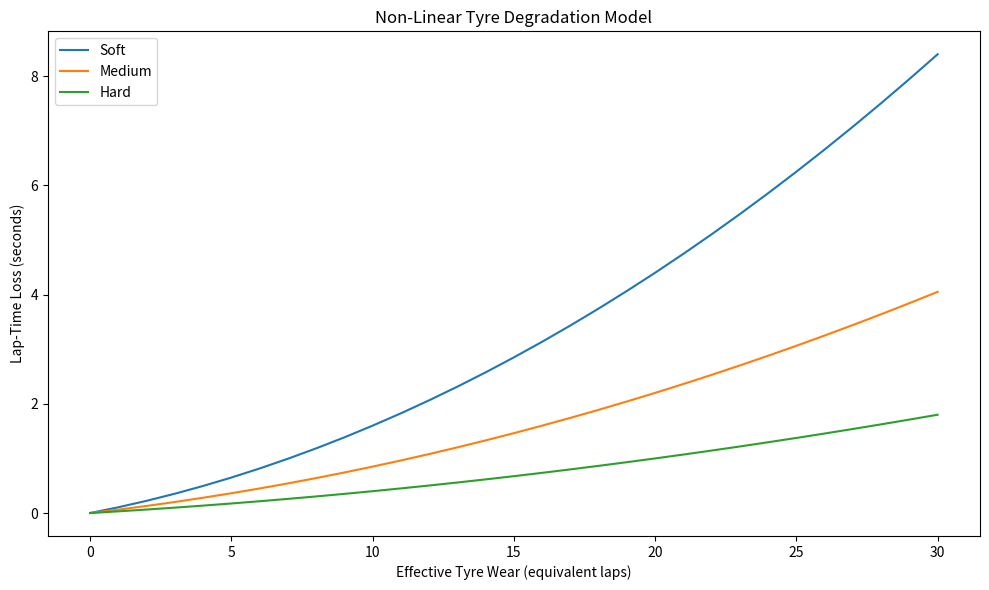
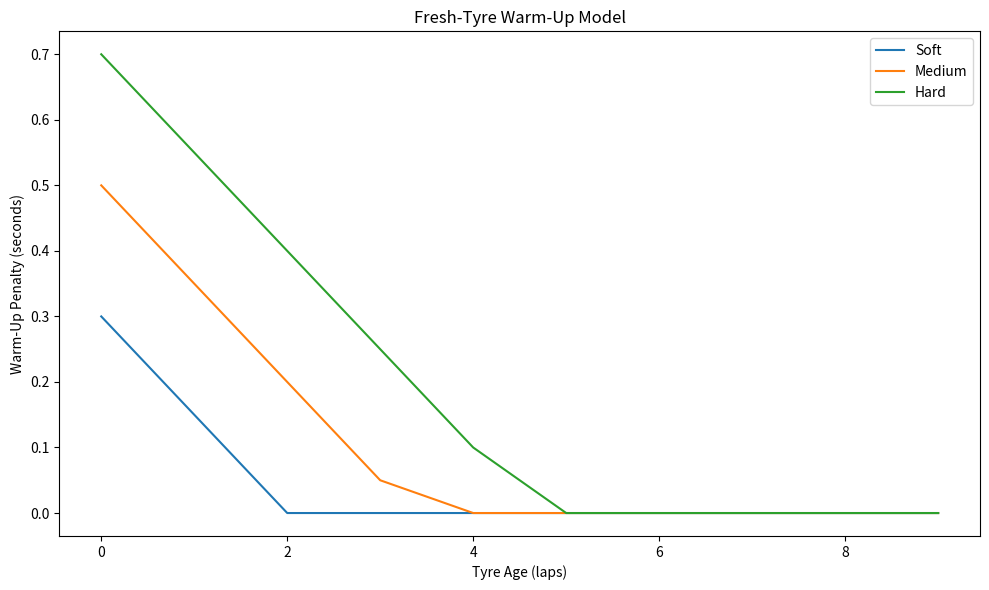
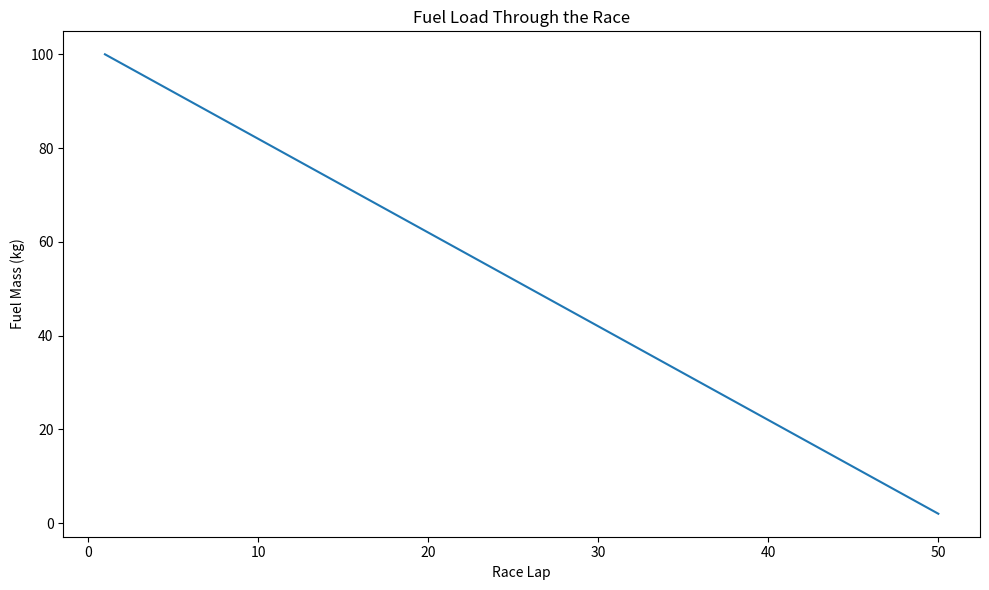
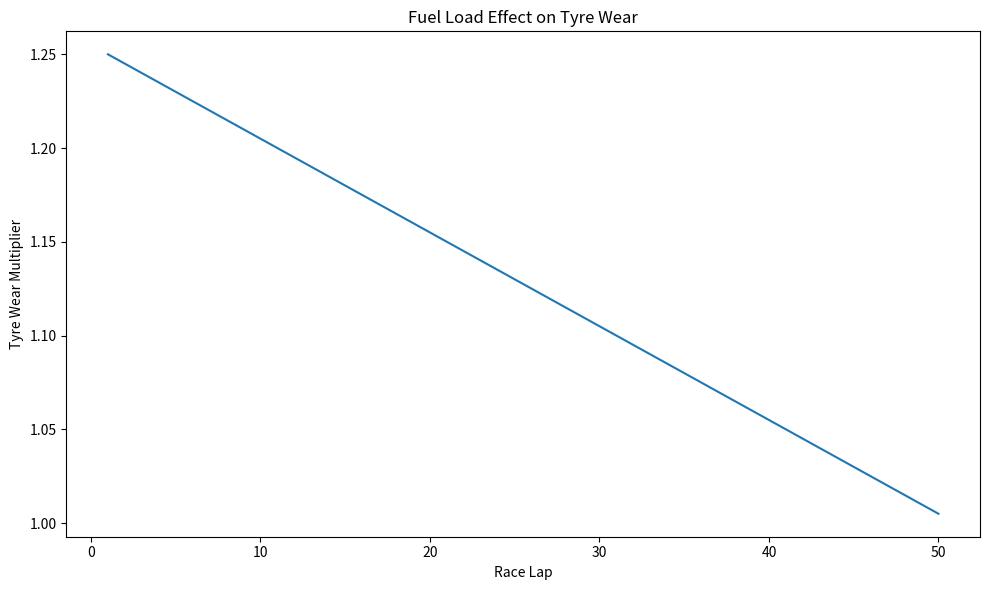
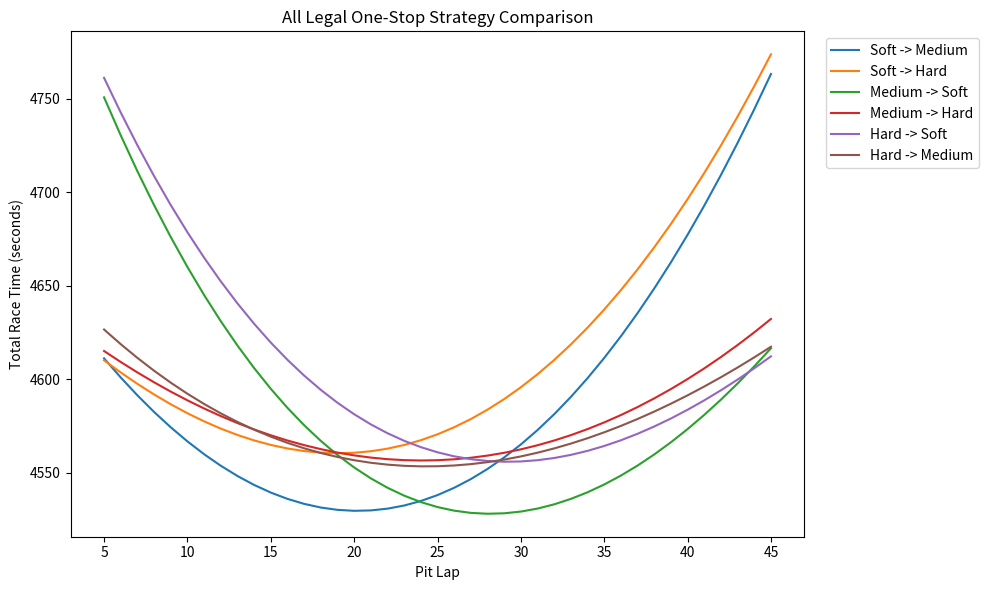
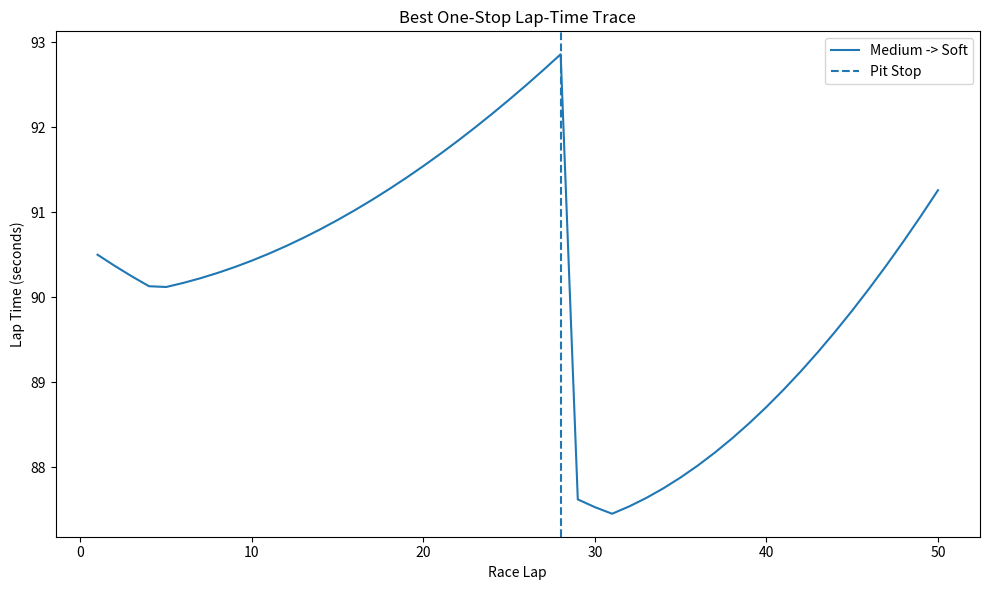
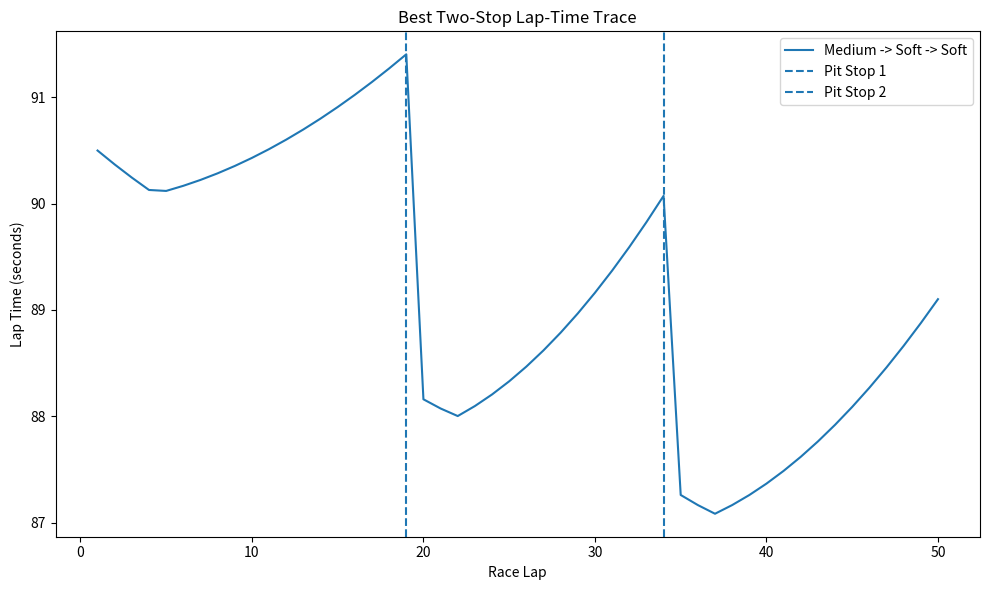
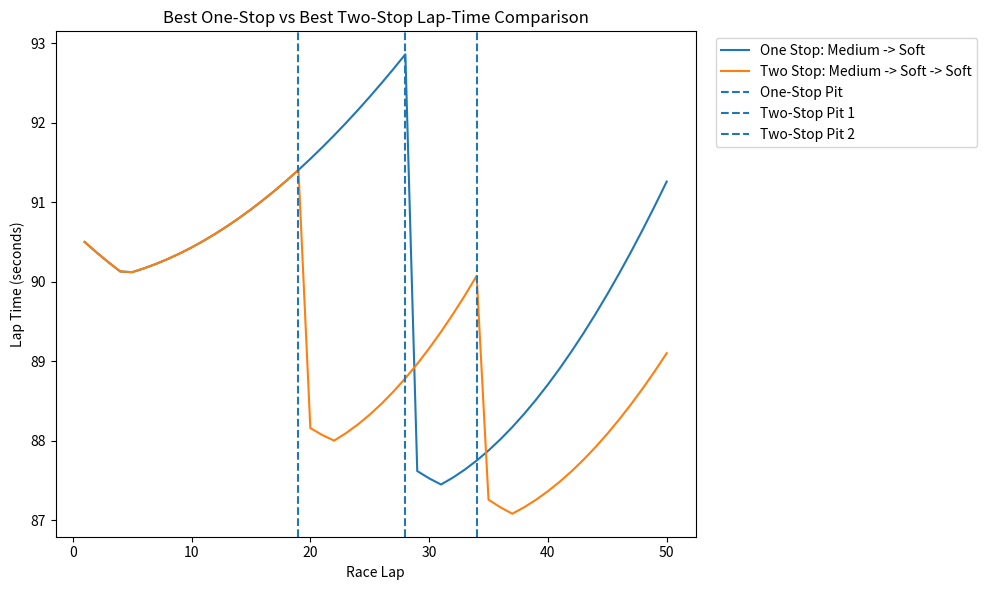
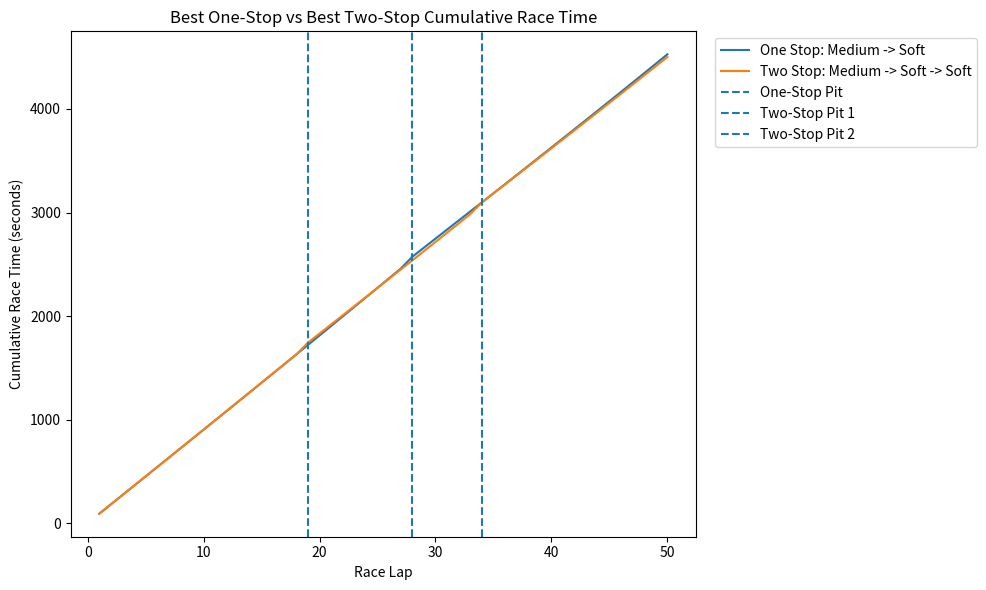
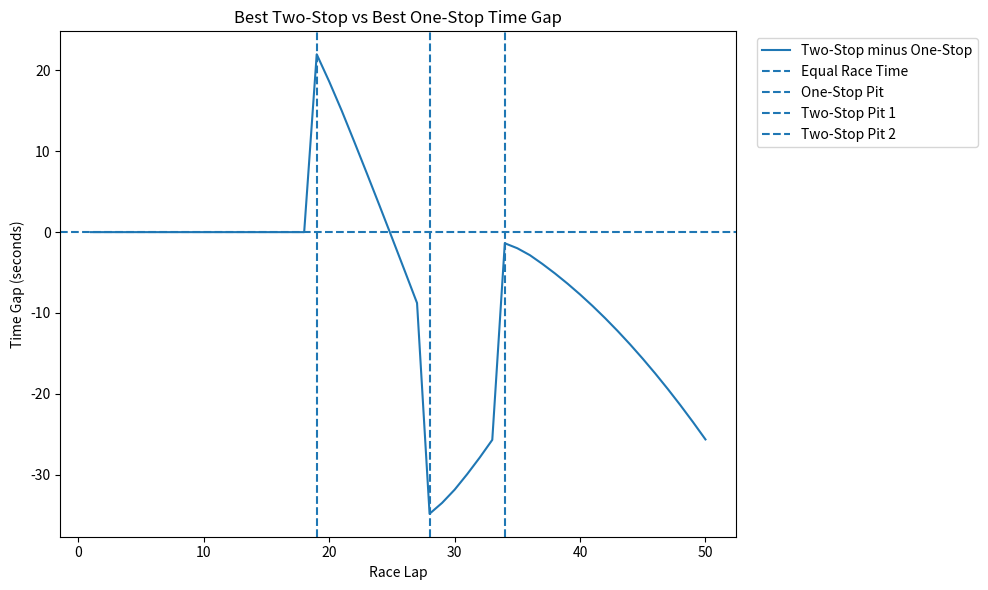

The matplotlib source for these figures, in order:
import matplotlib.pyplot as plt


# =============================================================
# RACE INPUTS
# =============================================================

race_laps = 50
pit_loss = 22.0
minimum_stint = 5


# =============================================================
# FUEL MODEL
# =============================================================
#
# The car starts with 100 kg of fuel.
#
# 2 kg is burned per lap.
#
# As fuel burns:
# - the car becomes faster
# - the tyres experience less wear
#
# fuel_wear_sensitivity = 0.25 means:
#
# At full fuel:
# tyre wear per lap = 1.25 equivalent laps
#
# At very low fuel:
# tyre wear per lap approaches 1.00 equivalent lap
#
# These are modelling assumptions.
# =============================================================

initial_fuel_mass = 100.0

fuel_burn_per_lap = 2.0

fuel_time_per_kg = 0.03

fuel_wear_sensitivity = 0.25


# =============================================================
# TYRE DATA
# =============================================================
#
# Each tyre stores:
#
# 0 = base lap time
# 1 = linear degradation
# 2 = quadratic degradation
# 3 = initial warm-up penalty
# 4 = warm-up recovery per lap
#
# =============================================================

tyres = {

    "Soft": (
        89.0,
        0.10,
        0.006,
        0.30,
        0.15
    ),

    "Medium": (
        90.0,
        0.06,
        0.0025,
        0.50,
        0.15
    ),

    "Hard": (
        92.0,
        0.03,
        0.001,
        0.70,
        0.15
    )
}


# =============================================================
# FUNCTION: CALCULATE FUEL MASS
# =============================================================

def calculate_fuel_mass(lap):

    fuel_mass = (
        initial_fuel_mass
        - fuel_burn_per_lap * (lap - 1)
    )

    # Fuel mass cannot become negative
    if fuel_mass < 0:

        fuel_mass = 0.0

    return fuel_mass


# =============================================================
# FUNCTION: CALCULATE FUEL TIME GAIN
# =============================================================

def calculate_fuel_time_gain(lap):

    current_fuel = calculate_fuel_mass(lap)

    fuel_burned = (
        initial_fuel_mass
        - current_fuel
    )

    fuel_time_gain = (
        fuel_burned
        * fuel_time_per_kg
    )

    return fuel_time_gain


# =============================================================
# FUNCTION: CALCULATE FUEL-RELATED TYRE WEAR
# =============================================================

def calculate_fuel_wear_increment(lap):

    current_fuel = calculate_fuel_mass(lap)

    fuel_fraction = (
        current_fuel
        / initial_fuel_mass
    )

    wear_increment = (
        1.0
        + fuel_wear_sensitivity * fuel_fraction
    )

    return wear_increment


# =============================================================
# FUNCTION: TYRE DEGRADATION
# =============================================================

def calculate_tyre_loss(
        linear_deg,
        quadratic_deg,
        tyre_wear):

    tyre_loss = (
        linear_deg * tyre_wear
        + quadratic_deg * (tyre_wear ** 2)
    )

    return tyre_loss


# =============================================================
# FUNCTION: TYRE WARM-UP
# =============================================================

def calculate_warmup_penalty(
        initial_penalty,
        recovery_rate,
        tyre_age):

    warmup_penalty = (
        initial_penalty
        - recovery_rate * tyre_age
    )

    # Warm-up penalty cannot become negative
    if warmup_penalty < 0:

        warmup_penalty = 0.0

    return warmup_penalty


# =============================================================
# FUNCTION: CALCULATE LAP TIME
# =============================================================

def calculate_lap_time(
        tyre_data,
        tyre_age,
        tyre_wear,
        lap):

    base_time = tyre_data[0]

    linear_deg = tyre_data[1]

    quadratic_deg = tyre_data[2]

    initial_warmup = tyre_data[3]

    warmup_recovery = tyre_data[4]


    # -----------------------------
    # Tyre degradation
    # -----------------------------

    tyre_loss = calculate_tyre_loss(
        linear_deg,
        quadratic_deg,
        tyre_wear
    )


    # -----------------------------
    # Warm-up penalty
    # -----------------------------

    warmup_penalty = calculate_warmup_penalty(
        initial_warmup,
        warmup_recovery,
        tyre_age
    )


    # -----------------------------
    # Fuel effect
    # -----------------------------

    fuel_time_gain = calculate_fuel_time_gain(
        lap
    )


    # -----------------------------
    # Final lap time
    # -----------------------------

    lap_time = (
        base_time
        + tyre_loss
        + warmup_penalty
        - fuel_time_gain
    )

    return lap_time


# =============================================================
# FUNCTION: ONE-STOP STRATEGY
# =============================================================

def calculate_one_stop_strategy(
        first_tyre_data,
        second_tyre_data):

    pit_laps = []

    race_times = []


    # Test every legal pit lap
    for pit_lap in range(
        minimum_stint,
        race_laps - minimum_stint + 1
    ):

        total_time = 0.0

        tyre_age = 0

        tyre_wear = 0.0


        # Simulate race
        for lap in range(
            1,
            race_laps + 1
        ):


            # First stint
            if lap <= pit_lap:

                current_tyre = first_tyre_data


            # Second stint
            else:

                current_tyre = second_tyre_data


            # Calculate lap time
            lap_time = calculate_lap_time(
                current_tyre,
                tyre_age,
                tyre_wear,
                lap
            )


            total_time = (
                total_time
                + lap_time
            )


            # -----------------------------
            # Increase tyre age
            # -----------------------------

            tyre_age = (
                tyre_age
                + 1
            )


            # -----------------------------
            # Increase tyre wear
            #
            # Heavy fuel increases wear
            # -----------------------------

            tyre_wear = (
                tyre_wear
                + calculate_fuel_wear_increment(lap)
            )


            # -----------------------------
            # Pit stop
            # -----------------------------

            if lap == pit_lap:

                total_time = (
                    total_time
                    + pit_loss
                )

                tyre_age = 0

                tyre_wear = 0.0


        pit_laps.append(
            pit_lap
        )

        race_times.append(
            total_time
        )


    # Find fastest pit lap
    best_time = min(
        race_times
    )

    best_index = race_times.index(
        best_time
    )

    best_pit_lap = pit_laps[
        best_index
    ]


    best_time = round(
        best_time,
        6
    )


    return (
        best_pit_lap,
        best_time,
        pit_laps,
        race_times
    )


# =============================================================
# FUNCTION: TWO-STOP STRATEGY
# =============================================================

def calculate_two_stop_strategy(
        first_tyre_data,
        second_tyre_data,
        third_tyre_data):

    best_time = None

    best_pit_1 = None

    best_pit_2 = None


    # Test first pit stop
    for pit_lap_1 in range(
        minimum_stint,
        race_laps - (2 * minimum_stint) + 1
    ):


        # Test second pit stop
        for pit_lap_2 in range(
            pit_lap_1 + minimum_stint,
            race_laps - minimum_stint + 1
        ):

            total_time = 0.0

            tyre_age = 0

            tyre_wear = 0.0


            # Simulate race
            for lap in range(
                1,
                race_laps + 1
            ):


                # First stint
                if lap <= pit_lap_1:

                    current_tyre = first_tyre_data


                # Second stint
                elif lap <= pit_lap_2:

                    current_tyre = second_tyre_data


                # Third stint
                else:

                    current_tyre = third_tyre_data


                # Calculate lap time
                lap_time = calculate_lap_time(
                    current_tyre,
                    tyre_age,
                    tyre_wear,
                    lap
                )


                total_time = (
                    total_time
                    + lap_time
                )


                # Increase tyre age
                tyre_age = (
                    tyre_age
                    + 1
                )


                # Increase tyre wear
                tyre_wear = (
                    tyre_wear
                    + calculate_fuel_wear_increment(lap)
                )


                # First pit stop
                if lap == pit_lap_1:

                    total_time = (
                        total_time
                        + pit_loss
                    )

                    tyre_age = 0

                    tyre_wear = 0.0


                # Second pit stop
                if lap == pit_lap_2:

                    total_time = (
                        total_time
                        + pit_loss
                    )

                    tyre_age = 0

                    tyre_wear = 0.0


            # Check fastest result
            if (
                best_time is None
                or total_time < best_time
            ):

                best_time = total_time

                best_pit_1 = pit_lap_1

                best_pit_2 = pit_lap_2


    best_time = round(
        best_time,
        6
    )


    return (
        best_pit_1,
        best_pit_2,
        best_time
    )


# =============================================================
# FUNCTION: AUTOMATIC ONE-STOP SEARCH
# =============================================================

def find_best_one_stop():

    best_time = None

    best_strategy = None

    best_pit = None

    all_results = {}

    legal_combinations = 0


    tyre_names = list(
        tyres.keys()
    )


    for first_tyre in tyre_names:

        for second_tyre in tyre_names:


            # Must use different compounds
            if first_tyre == second_tyre:

                continue


            legal_combinations = (
                legal_combinations
                + 1
            )


            result = calculate_one_stop_strategy(

                tyres[first_tyre],

                tyres[second_tyre]
            )


            pit_lap = result[0]

            race_time = result[1]


            strategy_name = (

                first_tyre
                + " -> "
                + second_tyre
            )


            all_results[
                strategy_name
            ] = result


            # Check fastest
            if (
                best_time is None
                or race_time < best_time
            ):

                best_time = race_time

                best_strategy = (
                    first_tyre,
                    second_tyre
                )

                best_pit = pit_lap


    return (
        best_strategy,
        best_pit,
        best_time,
        all_results,
        legal_combinations
    )


# =============================================================
# FUNCTION: AUTOMATIC TWO-STOP SEARCH
# =============================================================

def find_best_two_stop():

    best_time = None

    best_strategy = None

    best_pit_1 = None

    best_pit_2 = None

    legal_combinations = 0


    tyre_names = list(
        tyres.keys()
    )


    for first_tyre in tyre_names:

        for second_tyre in tyre_names:

            for third_tyre in tyre_names:


                # Must use at least
                # two compounds
                if (
                    first_tyre
                    == second_tyre
                    == third_tyre
                ):

                    continue


                legal_combinations = (
                    legal_combinations
                    + 1
                )


                result = calculate_two_stop_strategy(

                    tyres[first_tyre],

                    tyres[second_tyre],

                    tyres[third_tyre]
                )


                pit_1 = result[0]

                pit_2 = result[1]

                race_time = result[2]


                # Check fastest
                if (
                    best_time is None
                    or race_time < best_time
                ):

                    best_time = race_time

                    best_strategy = (
                        first_tyre,
                        second_tyre,
                        third_tyre
                    )

                    best_pit_1 = pit_1

                    best_pit_2 = pit_2


    return (
        best_strategy,
        best_pit_1,
        best_pit_2,
        best_time,
        legal_combinations
    )


# =============================================================
# FUNCTION: SIMULATE ONE-STOP LAP TIMES
# =============================================================

def simulate_one_stop(
        first_tyre_data,
        second_tyre_data,
        pit_lap):

    lap_numbers = []

    lap_times = []

    tyre_age = 0

    tyre_wear = 0.0


    for lap in range(
        1,
        race_laps + 1
    ):


        if lap <= pit_lap:

            current_tyre = first_tyre_data


        else:

            current_tyre = second_tyre_data


        lap_time = calculate_lap_time(
            current_tyre,
            tyre_age,
            tyre_wear,
            lap
        )


        lap_numbers.append(
            lap
        )

        lap_times.append(
            lap_time
        )


        tyre_age = (
            tyre_age
            + 1
        )


        tyre_wear = (
            tyre_wear
            + calculate_fuel_wear_increment(lap)
        )


        if lap == pit_lap:

            tyre_age = 0

            tyre_wear = 0.0


    return (
        lap_numbers,
        lap_times
    )


# =============================================================
# FUNCTION: SIMULATE TWO-STOP LAP TIMES
# =============================================================

def simulate_two_stop(
        first_tyre_data,
        second_tyre_data,
        third_tyre_data,
        pit_lap_1,
        pit_lap_2):

    lap_numbers = []

    lap_times = []

    tyre_age = 0

    tyre_wear = 0.0


    for lap in range(
        1,
        race_laps + 1
    ):


        if lap <= pit_lap_1:

            current_tyre = first_tyre_data


        elif lap <= pit_lap_2:

            current_tyre = second_tyre_data


        else:

            current_tyre = third_tyre_data


        lap_time = calculate_lap_time(
            current_tyre,
            tyre_age,
            tyre_wear,
            lap
        )


        lap_numbers.append(
            lap
        )

        lap_times.append(
            lap_time
        )


        tyre_age = (
            tyre_age
            + 1
        )


        tyre_wear = (
            tyre_wear
            + calculate_fuel_wear_increment(lap)
        )


        if lap == pit_lap_1:

            tyre_age = 0

            tyre_wear = 0.0


        if lap == pit_lap_2:

            tyre_age = 0

            tyre_wear = 0.0


    return (
        lap_numbers,
        lap_times
    )


# =============================================================
# FUNCTION: ONE-STOP CUMULATIVE TIME
# =============================================================

def cumulative_one_stop(
        first_tyre_data,
        second_tyre_data,
        pit_lap):

    lap_numbers = []

    cumulative_times = []

    total_time = 0.0

    tyre_age = 0

    tyre_wear = 0.0


    for lap in range(
        1,
        race_laps + 1
    ):


        if lap <= pit_lap:

            current_tyre = first_tyre_data


        else:

            current_tyre = second_tyre_data


        lap_time = calculate_lap_time(
            current_tyre,
            tyre_age,
            tyre_wear,
            lap
        )


        total_time = (
            total_time
            + lap_time
        )


        tyre_age = (
            tyre_age
            + 1
        )


        tyre_wear = (
            tyre_wear
            + calculate_fuel_wear_increment(lap)
        )


        if lap == pit_lap:

            total_time = (
                total_time
                + pit_loss
            )

            tyre_age = 0

            tyre_wear = 0.0


        lap_numbers.append(
            lap
        )

        cumulative_times.append(
            total_time
        )


    return (
        lap_numbers,
        cumulative_times
    )


# =============================================================
# FUNCTION: TWO-STOP CUMULATIVE TIME
# =============================================================

def cumulative_two_stop(
        first_tyre_data,
        second_tyre_data,
        third_tyre_data,
        pit_lap_1,
        pit_lap_2):

    lap_numbers = []

    cumulative_times = []

    total_time = 0.0

    tyre_age = 0

    tyre_wear = 0.0


    for lap in range(
        1,
        race_laps + 1
    ):


        if lap <= pit_lap_1:

            current_tyre = first_tyre_data


        elif lap <= pit_lap_2:

            current_tyre = second_tyre_data


        else:

            current_tyre = third_tyre_data


        lap_time = calculate_lap_time(
            current_tyre,
            tyre_age,
            tyre_wear,
            lap
        )


        total_time = (
            total_time
            + lap_time
        )


        tyre_age = (
            tyre_age
            + 1
        )


        tyre_wear = (
            tyre_wear
            + calculate_fuel_wear_increment(lap)
        )


        if lap == pit_lap_1:

            total_time = (
                total_time
                + pit_loss
            )

            tyre_age = 0

            tyre_wear = 0.0


        if lap == pit_lap_2:

            total_time = (
                total_time
                + pit_loss
            )

            tyre_age = 0

            tyre_wear = 0.0


        lap_numbers.append(
            lap
        )

        cumulative_times.append(
            total_time
        )


    return (
        lap_numbers,
        cumulative_times
    )


# =============================================================
# RUN ONE-STOP SEARCH
# =============================================================

one_stop_search = find_best_one_stop()


best_one_stop_strategy = (
    one_stop_search[0]
)

best_one_stop_pit = (
    one_stop_search[1]
)

best_one_stop_time = (
    one_stop_search[2]
)

one_stop_results = (
    one_stop_search[3]
)

one_stop_combination_count = (
    one_stop_search[4]
)


best_one_stop_name = (

    best_one_stop_strategy[0]
    + " -> "
    + best_one_stop_strategy[1]
)


best_one_first_tyre = tyres[
    best_one_stop_strategy[0]
]

best_one_second_tyre = tyres[
    best_one_stop_strategy[1]
]


# =============================================================
# RUN TWO-STOP SEARCH
# =============================================================

two_stop_search = find_best_two_stop()


best_two_stop_strategy = (
    two_stop_search[0]
)

best_two_stop_pit_1 = (
    two_stop_search[1]
)

best_two_stop_pit_2 = (
    two_stop_search[2]
)

best_two_stop_time = (
    two_stop_search[3]
)

two_stop_combination_count = (
    two_stop_search[4]
)


best_two_stop_name = (

    best_two_stop_strategy[0]
    + " -> "
    + best_two_stop_strategy[1]
    + " -> "
    + best_two_stop_strategy[2]
)


best_two_first_tyre = tyres[
    best_two_stop_strategy[0]
]

best_two_second_tyre = tyres[
    best_two_stop_strategy[1]
]

best_two_third_tyre = tyres[
    best_two_stop_strategy[2]
]


# =============================================================
# BEST ONE-STOP LAP TRACE
# =============================================================

(
    best_one_stop_laps,
    best_one_stop_lap_times

) = simulate_one_stop(

    best_one_first_tyre,

    best_one_second_tyre,

    best_one_stop_pit
)


# =============================================================
# BEST TWO-STOP LAP TRACE
# =============================================================

(
    best_two_stop_laps,
    best_two_stop_lap_times

) = simulate_two_stop(

    best_two_first_tyre,

    best_two_second_tyre,

    best_two_third_tyre,

    best_two_stop_pit_1,

    best_two_stop_pit_2
)


# =============================================================
# CUMULATIVE ONE-STOP
# =============================================================

(
    one_stop_cumulative_laps,
    one_stop_cumulative_times

) = cumulative_one_stop(

    best_one_first_tyre,

    best_one_second_tyre,

    best_one_stop_pit
)


# =============================================================
# CUMULATIVE TWO-STOP
# =============================================================

(
    two_stop_cumulative_laps,
    two_stop_cumulative_times

) = cumulative_two_stop(

    best_two_first_tyre,

    best_two_second_tyre,

    best_two_third_tyre,

    best_two_stop_pit_1,

    best_two_stop_pit_2
)


# =============================================================
# CALCULATE TIME GAP
# =============================================================

time_gap = []


for i in range(
    race_laps
):

    gap = (

        two_stop_cumulative_times[i]

        - one_stop_cumulative_times[i]
    )


    time_gap.append(
        gap
    )


# =============================================================
# PRINT MODEL SETTINGS
# =============================================================

print("MODEL SETTINGS")

print()

print(
    "Race laps:",
    race_laps
)

print(
    "Pit loss:",
    pit_loss,
    "seconds"
)

print(
    "Minimum stint:",
    minimum_stint,
    "laps"
)

print()

print("FUEL MODEL")

print()

print(
    "Initial fuel mass:",
    initial_fuel_mass,
    "kg"
)

print(
    "Fuel burn:",
    fuel_burn_per_lap,
    "kg per lap"
)

print(
    "Lap-time effect:",
    fuel_time_per_kg,
    "seconds per kg"
)

print(
    "Fuel tyre-wear sensitivity:",
    fuel_wear_sensitivity
)

print()

print(
    "Full-fuel tyre wear multiplier:",
    f"{calculate_fuel_wear_increment(1):.3f}"
)

print(
    "Final-lap tyre wear multiplier:",
    f"{calculate_fuel_wear_increment(race_laps):.3f}"
)

print()

print("----------------------------------")

print()


# =============================================================
# PRINT ONE-STOP RESULTS
# =============================================================

print("ONE-STOP AUTOMATIC SEARCH")

print()

print(
    "Legal tyre combinations tested:",
    one_stop_combination_count
)

print()


for strategy_name in one_stop_results:

    result = one_stop_results[
        strategy_name
    ]

    pit_lap = result[0]

    race_time = result[1]


    print(
        strategy_name
    )

    print(
        "Best pit lap:",
        pit_lap
    )

    print(
        "Stint lengths:",
        pit_lap,
        "+",
        race_laps - pit_lap
    )

    print(
        f"Race time: "
        f"{race_time:.1f} seconds"
    )

    print()


# =============================================================
# PRINT BEST ONE-STOP
# =============================================================

print("----------------------------------")

print()

print("BEST ONE-STOP STRATEGY")

print()

print(
    "Strategy:",
    best_one_stop_name
)

print(
    "Pit lap:",
    best_one_stop_pit
)

print(
    "Stint lengths:",
    best_one_stop_pit,
    "+",
    race_laps - best_one_stop_pit
)

print(
    f"Race time: "
    f"{best_one_stop_time:.1f} seconds"
)


# =============================================================
# PRINT BEST TWO-STOP
# =============================================================

print()

print("----------------------------------")

print()

print("TWO-STOP AUTOMATIC SEARCH")

print()

print(
    "Legal tyre combinations tested:",
    two_stop_combination_count
)

print()

print("BEST TWO-STOP STRATEGY")

print()

print(
    "Strategy:",
    best_two_stop_name
)

print(
    "Pit 1:",
    best_two_stop_pit_1
)

print(
    "Pit 2:",
    best_two_stop_pit_2
)

print(
    "Stint lengths:",
    best_two_stop_pit_1,
    "+",
    best_two_stop_pit_2
    - best_two_stop_pit_1,
    "+",
    race_laps
    - best_two_stop_pit_2
)

print(
    f"Race time: "
    f"{best_two_stop_time:.1f} seconds"
)


# =============================================================
# FINAL COMPARISON
# =============================================================

print()

print("----------------------------------")

print()

print("FINAL STRATEGY COMPARISON")

print()


if (
    best_two_stop_time
    < best_one_stop_time
):

    time_saved = (

        best_one_stop_time

        - best_two_stop_time
    )


    print(
        "Best overall strategy:",
        best_two_stop_name
    )

    print(
        "Strategy type: Two-stop"
    )

    print(
        f"Time saved compared with "
        f"best one-stop: "
        f"{time_saved:.1f} seconds"
    )


else:

    time_saved = (

        best_two_stop_time

        - best_one_stop_time
    )


    print(
        "Best overall strategy:",
        best_one_stop_name
    )

    print(
        "Strategy type: One-stop"
    )

    print(
        f"Time saved compared with "
        f"best two-stop: "
        f"{time_saved:.1f} seconds"
    )


# =============================================================
# GRAPH 1
# NON-LINEAR TYRE DEGRADATION
# =============================================================

plt.figure(
    figsize=(10, 6)
)


wear_values = list(
    range(0, 31)
)


for tyre_name in tyres:

    tyre_data = tyres[
        tyre_name
    ]

    degradation_losses = []


    for tyre_wear in wear_values:

        tyre_loss = calculate_tyre_loss(

            tyre_data[1],

            tyre_data[2],

            tyre_wear
        )

        degradation_losses.append(
            tyre_loss
        )


    plt.plot(
        wear_values,
        degradation_losses,
        label=tyre_name
    )


plt.xlabel(
    "Effective Tyre Wear (equivalent laps)"
)

plt.ylabel(
    "Lap-Time Loss (seconds)"
)

plt.title(
    "Non-Linear Tyre Degradation Model"
)

plt.legend()

plt.tight_layout()

plt.show()


# =============================================================
# GRAPH 2
# TYRE WARM-UP
# =============================================================

plt.figure(
    figsize=(10, 6)
)


warmup_ages = list(
    range(0, 10)
)


for tyre_name in tyres:

    tyre_data = tyres[
        tyre_name
    ]

    penalties = []


    for tyre_age in warmup_ages:

        penalty = calculate_warmup_penalty(

            tyre_data[3],

            tyre_data[4],

            tyre_age
        )

        penalties.append(
            penalty
        )


    plt.plot(
        warmup_ages,
        penalties,
        label=tyre_name
    )


plt.xlabel(
    "Tyre Age (laps)"
)

plt.ylabel(
    "Warm-Up Penalty (seconds)"
)

plt.title(
    "Fresh-Tyre Warm-Up Model"
)

plt.legend()

plt.tight_layout()

plt.show()


# =============================================================
# GRAPH 3
# FUEL LOAD
# =============================================================

plt.figure(
    figsize=(10, 6)
)


race_lap_numbers = list(
    range(1, race_laps + 1)
)


fuel_masses = []


for lap in race_lap_numbers:

    fuel_masses.append(
        calculate_fuel_mass(lap)
    )


plt.plot(
    race_lap_numbers,
    fuel_masses
)


plt.xlabel(
    "Race Lap"
)

plt.ylabel(
    "Fuel Mass (kg)"
)

plt.title(
    "Fuel Load Through the Race"
)

plt.tight_layout()

plt.show()


# =============================================================
# GRAPH 4
# FUEL-RELATED TYRE WEAR
# =============================================================

plt.figure(
    figsize=(10, 6)
)


wear_multipliers = []


for lap in race_lap_numbers:

    wear_multipliers.append(
        calculate_fuel_wear_increment(lap)
    )


plt.plot(
    race_lap_numbers,
    wear_multipliers
)


plt.xlabel(
    "Race Lap"
)

plt.ylabel(
    "Tyre Wear Multiplier"
)

plt.title(
    "Fuel Load Effect on Tyre Wear"
)

plt.tight_layout()

plt.show()


# =============================================================
# GRAPH 5
# ALL LEGAL ONE-STOP STRATEGIES
# =============================================================

plt.figure(
    figsize=(10, 6)
)


for strategy_name in one_stop_results:

    result = one_stop_results[
        strategy_name
    ]

    pit_laps = result[2]

    race_times = result[3]


    plt.plot(
        pit_laps,
        race_times,
        label=strategy_name
    )


plt.xlabel(
    "Pit Lap"
)

plt.ylabel(
    "Total Race Time (seconds)"
)

plt.title(
    "All Legal One-Stop Strategy Comparison"
)

plt.legend(
    bbox_to_anchor=(1.02, 1),
    loc="upper left"
)

plt.tight_layout()

plt.show()


# =============================================================
# GRAPH 6
# BEST ONE-STOP LAP TRACE
# =============================================================

plt.figure(
    figsize=(10, 6)
)


plt.plot(
    best_one_stop_laps,
    best_one_stop_lap_times,
    label=best_one_stop_name
)


plt.axvline(
    best_one_stop_pit,
    linestyle="--",
    label="Pit Stop"
)


plt.xlabel(
    "Race Lap"
)

plt.ylabel(
    "Lap Time (seconds)"
)

plt.title(
    "Best One-Stop Lap-Time Trace"
)

plt.legend()

plt.tight_layout()

plt.show()


# =============================================================
# GRAPH 7
# BEST TWO-STOP LAP TRACE
# =============================================================

plt.figure(
    figsize=(10, 6)
)


plt.plot(
    best_two_stop_laps,
    best_two_stop_lap_times,
    label=best_two_stop_name
)


plt.axvline(
    best_two_stop_pit_1,
    linestyle="--",
    label="Pit Stop 1"
)


plt.axvline(
    best_two_stop_pit_2,
    linestyle="--",
    label="Pit Stop 2"
)


plt.xlabel(
    "Race Lap"
)

plt.ylabel(
    "Lap Time (seconds)"
)

plt.title(
    "Best Two-Stop Lap-Time Trace"
)

plt.legend()

plt.tight_layout()

plt.show()


# =============================================================
# GRAPH 8
# ONE-STOP VS TWO-STOP LAP TIMES
# =============================================================

plt.figure(
    figsize=(10, 6)
)


plt.plot(
    best_one_stop_laps,
    best_one_stop_lap_times,
    label=(
        "One Stop: "
        + best_one_stop_name
    )
)


plt.plot(
    best_two_stop_laps,
    best_two_stop_lap_times,
    label=(
        "Two Stop: "
        + best_two_stop_name
    )
)


plt.axvline(
    best_one_stop_pit,
    linestyle="--",
    label="One-Stop Pit"
)


plt.axvline(
    best_two_stop_pit_1,
    linestyle="--",
    label="Two-Stop Pit 1"
)


plt.axvline(
    best_two_stop_pit_2,
    linestyle="--",
    label="Two-Stop Pit 2"
)


plt.xlabel(
    "Race Lap"
)

plt.ylabel(
    "Lap Time (seconds)"
)

plt.title(
    "Best One-Stop vs Best Two-Stop "
    "Lap-Time Comparison"
)


plt.legend(
    bbox_to_anchor=(1.02, 1),
    loc="upper left"
)

plt.tight_layout()

plt.show()


# =============================================================
# GRAPH 9
# CUMULATIVE RACE TIME
# =============================================================

plt.figure(
    figsize=(10, 6)
)


plt.plot(
    one_stop_cumulative_laps,
    one_stop_cumulative_times,
    label=(
        "One Stop: "
        + best_one_stop_name
    )
)


plt.plot(
    two_stop_cumulative_laps,
    two_stop_cumulative_times,
    label=(
        "Two Stop: "
        + best_two_stop_name
    )
)


plt.axvline(
    best_one_stop_pit,
    linestyle="--",
    label="One-Stop Pit"
)


plt.axvline(
    best_two_stop_pit_1,
    linestyle="--",
    label="Two-Stop Pit 1"
)


plt.axvline(
    best_two_stop_pit_2,
    linestyle="--",
    label="Two-Stop Pit 2"
)


plt.xlabel(
    "Race Lap"
)

plt.ylabel(
    "Cumulative Race Time (seconds)"
)

plt.title(
    "Best One-Stop vs Best Two-Stop "
    "Cumulative Race Time"
)


plt.legend(
    bbox_to_anchor=(1.02, 1),
    loc="upper left"
)

plt.tight_layout()

plt.show()


# =============================================================
# GRAPH 10
# STRATEGY TIME GAP
# =============================================================

plt.figure(
    figsize=(10, 6)
)


plt.plot(
    one_stop_cumulative_laps,
    time_gap,
    label="Two-Stop minus One-Stop"
)


plt.axhline(
    0,
    linestyle="--",
    label="Equal Race Time"
)


plt.axvline(
    best_one_stop_pit,
    linestyle="--",
    label="One-Stop Pit"
)


plt.axvline(
    best_two_stop_pit_1,
    linestyle="--",
    label="Two-Stop Pit 1"
)


plt.axvline(
    best_two_stop_pit_2,
    linestyle="--",
    label="Two-Stop Pit 2"
)


plt.xlabel(
    "Race Lap"
)

plt.ylabel(
    "Time Gap (seconds)"
)

plt.title(
    "Best Two-Stop vs Best One-Stop Time Gap"
)


plt.legend(
    bbox_to_anchor=(1.02, 1),
    loc="upper left"
)

plt.tight_layout()

plt.show()
